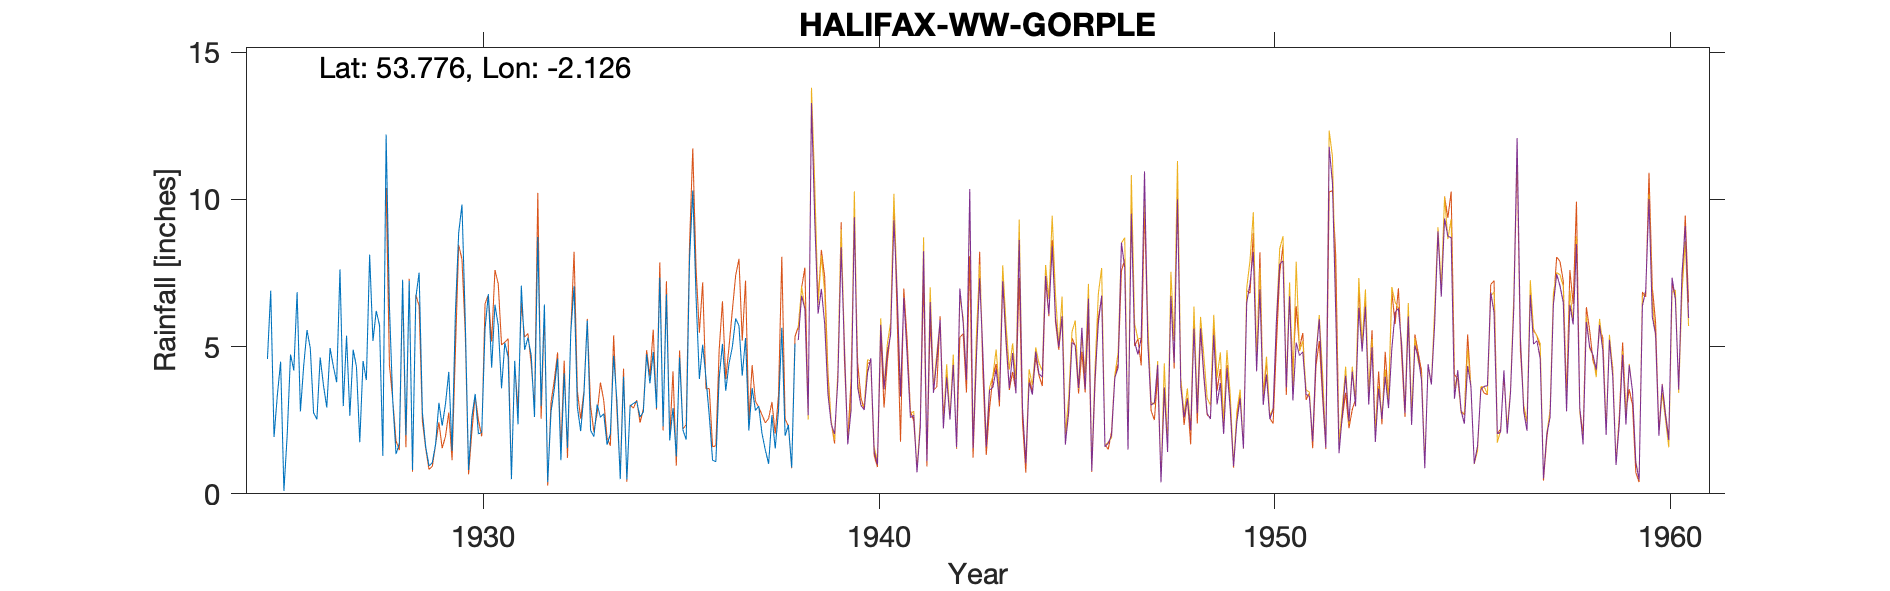

The data file committed next to this chart (first rows):
HALIFAX W.W. GORPLE MOOR, , , , , , , , , , , , , , , , , , , , , 
Grid ref, SD918311, Long, -2.126, Lat, 53.78, Elevation, 1320, ft, , , , , , , , , , , , , 
Station no, 3258, , , , , , , , , , , , , , , , , , , , 
, 1920, 1921, 1922, 1923, 1924, 1925, 1926, 1927, 1928, 1929, 1930, 1931, 1932, 1933, 1934, 1935, 1936, 1937, 1938, 1939, 1940
January, , , , , , 4.58, 5.56, 5.37, 12.2, 1.6, 5.88, 5.13, 6.43, 3.39, 3.98, 2.29, 5.06, 4.01, 5.64, , 
February, , , , , , 6.9, 4.94, 2.65, 6.35, 0.95, 0.81, 4.65, 0.4, 5.88, 0.49, 6.77, 3.93, 5.29, 1.97, , 
March, , , , , , 1.93, 2.75, 4.89, 3.16, 1.06, 2.61, 0.5, 2.78, 2.16, 2.99, 1.81, 2.65, 2.15, 2.34, , 
April, , , , , , 3.34, 2.53, 4.32, 1.35, 1.69, 3.39, 4.52, 3.55, 1.94, 3.07, 2.91, 1.14, 3.59, 0.89, , 
May, , , , , , 4.49, 4.63, 1.75, 1.71, 3.09, 2.03, 2.36, 4.59, 3.03, 3.14, 1.27, 1.09, 2.83, 5.1, , 
June, , , , , , 0.1, 3.68, 4.51, 7.27, 2.31, 2.09, 7.07, 1.14, 2.6, 2.61, 4.63, 3.93, 2.98, , , 
July, , , , , , 2, 2.93, 3.86, 1.99, 3.05, 5.6, 4.89, 4.09, 2.72, 2.78, 2.17, 5.09, 2.04, , , 
August, , , , , , 4.73, 4.95, 8.12, 7.23, 4.14, 6.78, 5.3, 1.56, 1.67, 4.74, 1.84, 3.5, 1.49, , , 
September, , , , , , 4.19, 4.32, 5.19, 0.81, 1.46, 4.28, 4.7, 5.48, 2.03, 3.75, 7.92, 4.43, 1.02, , , 
October, , , , , , 6.85, 3.79, 6.21, 6.66, 6.13, 6.42, 2.61, 7.05, 4.69, 4.82, 10.3, 4.99, 2.67, , , 
November, , , , , , 2.8, 7.62, 5.72, 7.51, 8.86, 5.72, 8.72, 2.94, 3.15, 2.91, 6.66, 5.95, 1.54, , , 
December, , , , , , 4.35, 2.98, 1.29, 2.76, 9.82, 3.58, 2.98, 2.13, 0.5, 7.34, 3.9, 5.71, 2.83, , , 
Total, , , , , , 46.26, 50.68, 53.88, 59, 44.16, 49.19, 53.43, 42.14, 33.76, 42.62, 52.47, 47.47, 32.44, , , 
